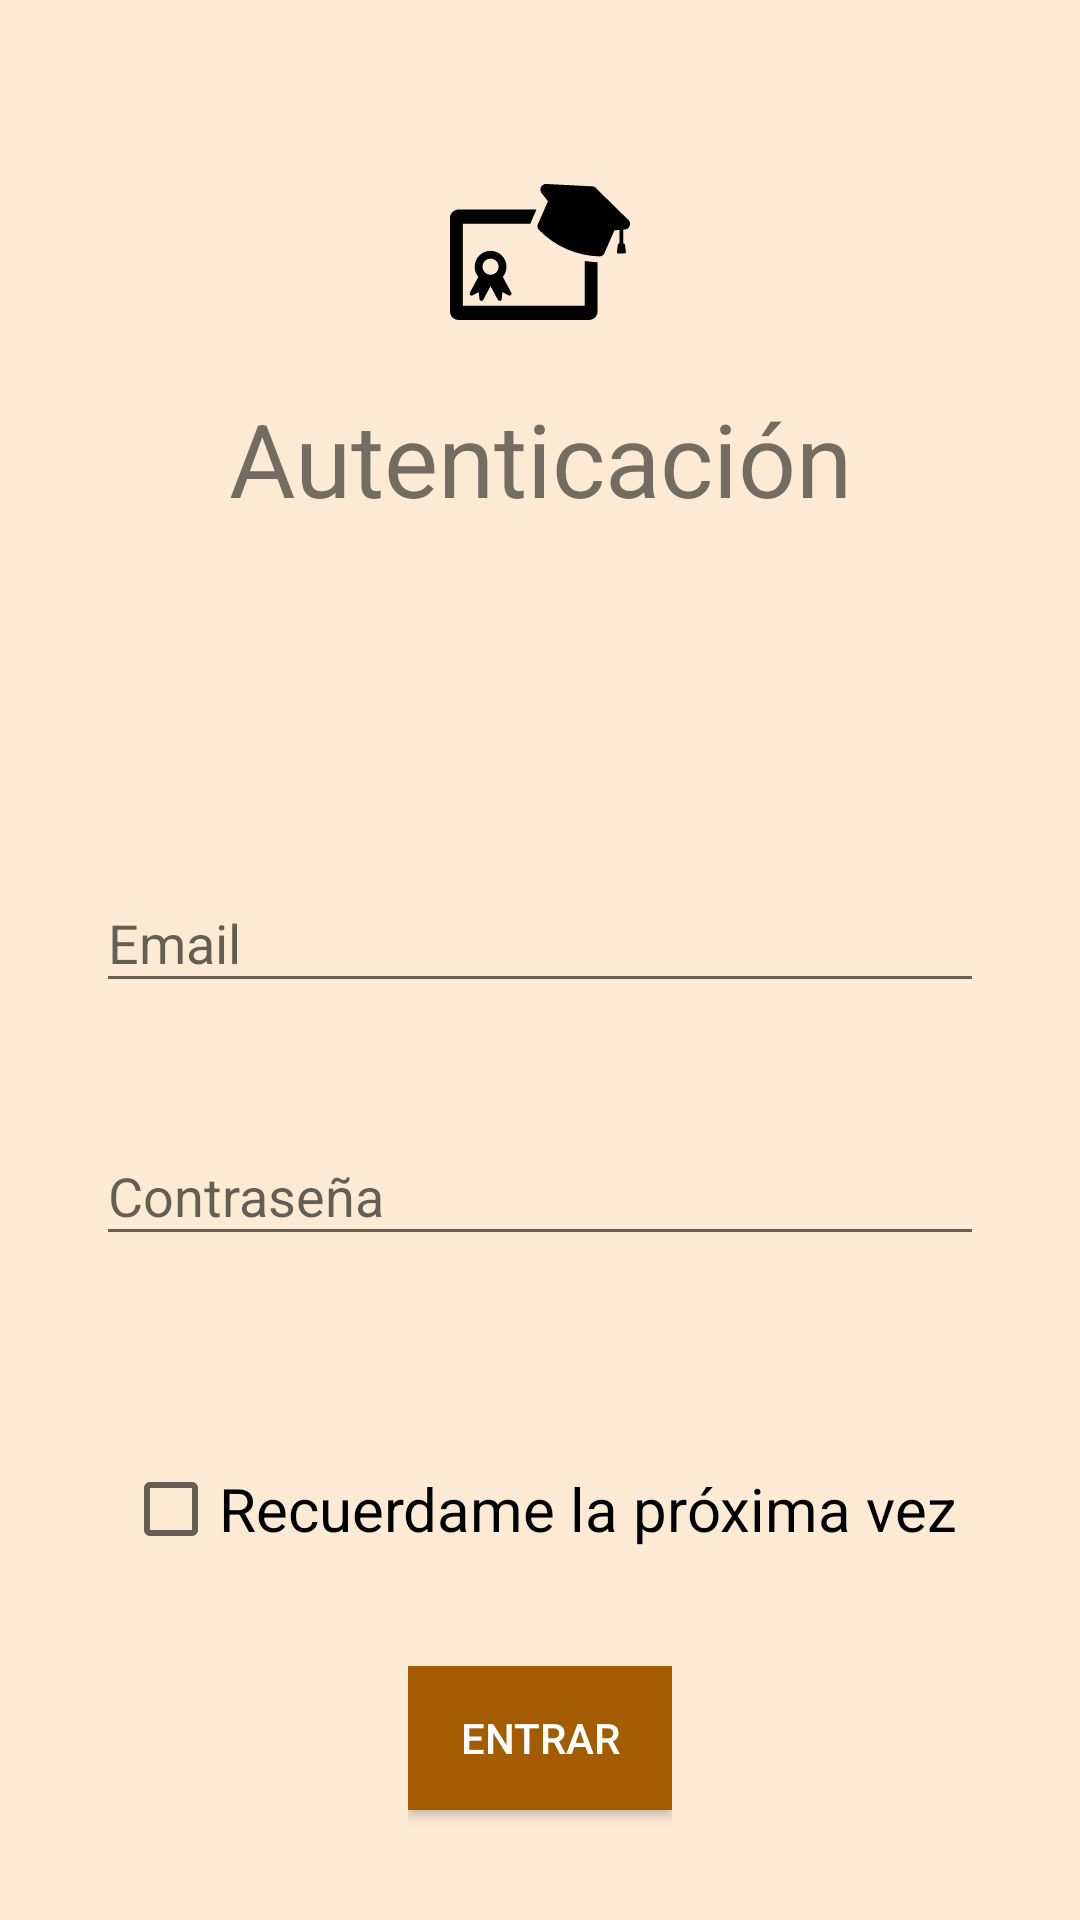

Here is an Android app screen rendered from its layout file. Give the layout XML and the strings, colors and styles it references.
<!-- AndroidManifest.xml: activity theme AppTheme.NoActionBar -->
<!-- res/layout/activity_login.xml -->
<?xml version="1.0" encoding="utf-8"?>
<android.support.v7.widget.LinearLayoutCompat xmlns:android="http://schemas.android.com/apk/res/android"
    android:orientation="vertical"
    android:layout_width="match_parent"
    android:background="@color/colorPrimaryLighten5"
    android:layout_height="match_parent">

    <ProgressBar
        android:id="@+id/login_progress"
        style="?android:attr/progressBarStyleLarge"
        android:layout_width="wrap_content"
        android:layout_height="wrap_content"
        android:layout_gravity="center"
        android:layout_weight="10"
        android:layout_marginBottom="8dp"
        android:visibility="gone" />

    <android.support.v7.widget.LinearLayoutCompat
        android:layout_width="match_parent"
        android:layout_height="match_parent"
        android:id="@+id/login_form"
        android:orientation="vertical"
        android:weightSum="10">

        
        <android.support.v7.widget.LinearLayoutCompat
            android:layout_width="match_parent"
            android:layout_height="wrap_content"
            android:layout_weight="2"
            android:gravity="center"
            android:layout_marginTop="@dimen/simple_padding"
            android:orientation="vertical"
            android:padding="20dp" >

            <android.support.v7.widget.AppCompatImageView
                android:layout_width="60dp"
                android:layout_height="60dp"
                android:layout_gravity="center_horizontal"
                android:layout_marginBottom="@dimen/simple_padding"
                android:src="@drawable/logo_black"/>

            <android.support.v7.widget.AppCompatTextView
                android:text="@string/login"
                android:layout_width="match_parent"
                android:layout_height="wrap_content"
                android:gravity="center_horizontal"
                android:textSize="34sp" />

        </android.support.v7.widget.LinearLayoutCompat>

        
        <android.support.v7.widget.LinearLayoutCompat
            android:layout_width="match_parent"
            android:layout_height="wrap_content"
            android:orientation="vertical"
            android:gravity="center"
            android:layout_weight="4"
            android:padding="@dimen/double_margin"
            android:layout_gravity="center|center_vertical|center_horizontal">

            <android.support.design.widget.TextInputLayout
                android:layout_width="match_parent"
                android:layout_height="wrap_content">

                <android.support.v7.widget.AppCompatEditText
                    android:id="@+id/email"
                    android:layout_width="match_parent"
                    android:layout_height="wrap_content"
                    android:hint="@string/email"
                    android:maxLines="1"
                    android:singleLine="true"
                    android:inputType="textEmailAddress"
                    android:layout_marginBottom="@dimen/double_margin"
                    android:imeOptions="actionNext"/>


            </android.support.design.widget.TextInputLayout>


            <android.support.design.widget.TextInputLayout
                android:layout_width="match_parent"
                android:layout_height="wrap_content">

                <android.support.v7.widget.AppCompatEditText
                    android:id="@+id/password_et"
                    android:layout_width="match_parent"
                    android:layout_height="wrap_content"
                    android:singleLine="true"
                    android:maxLines="1"
                    android:inputType="textPassword"
                    android:hint="@string/password"
                    android:imeOptions="actionGo"
                    android:imeActionId="@+id/login"/>

            </android.support.design.widget.TextInputLayout>

        </android.support.v7.widget.LinearLayoutCompat>
        
        <android.support.v7.widget.LinearLayoutCompat
            android:layout_width="wrap_content"
            android:layout_height="wrap_content"
            android:layout_gravity="center|center_vertical|center_horizontal"
            android:layout_weight="2">

            <android.support.v7.widget.AppCompatCheckBox
                android:layout_width="match_parent"
                android:layout_height="wrap_content"
                android:text="@string/remember"
                android:id="@+id/remember"
                android:textSize="20sp"
                android:layout_weight="2"/>

        </android.support.v7.widget.LinearLayoutCompat>
        
        <android.support.v7.widget.LinearLayoutCompat
            android:layout_width="wrap_content"
            android:layout_height="wrap_content"
            android:layout_gravity="center|center_vertical|center_horizontal"
            android:layout_weight="2">

            <android.support.v7.widget.AppCompatButton
                android:layout_width="wrap_content"
                android:layout_height="wrap_content"
                android:id="@+id/submit_button"
                android:textColor="@color/white"
                android:background="@color/colorPrimaryDark"
                android:text="@string/entry"/>

        </android.support.v7.widget.LinearLayoutCompat>

    </android.support.v7.widget.LinearLayoutCompat>

</android.support.v7.widget.LinearLayoutCompat>
<!-- resources referenced by this layout -->
<resources>
  <color name="colorPrimaryDark">#a35c00</color>
  <color name="colorPrimaryLighten5">#fcead4</color>
  <color name="white">#ffffff</color>
  <dimen name="double_margin">32dp</dimen>
  <dimen name="simple_padding">16dp</dimen>
  <!-- drawable logo_black (drawable) -->
  <vector android:height="100dp" android:viewportHeight="423.244"
      android:viewportWidth="423.244" android:width="100dp" xmlns:android="http://schemas.android.com/apk/res/android">
      <path android:fillColor="#000000" android:pathData="M47.5,312.8c1.5,1.5 3.7,1.8 5.5,0.8l14.6,-7.7l1.7,16.5c0.2,1.6 1.1,2.9 2.5,3.7c0.4,0.2 0.8,0.4 1.3,0.5c2,0.4 4.1,-0.6 5,-2.4l17.3,-32.3l17.3,32.3c1,1.8 3,2.8 5,2.4c0.5,-0.1 0.9,-0.2 1.3,-0.5c1.4,-0.7 2.3,-2.1 2.5,-3.7l1.7,-16.5l14.6,7.7c1.8,1 4.1,0.6 5.5,-0.8c1.5,-1.5 1.8,-3.7 0.8,-5.5l-19.9,-37.2c5.4,-6.5 8.6,-14.8 8.6,-23.8c0,-20.6 -16.8,-37.4 -37.4,-37.4c-20.6,0 -37.4,16.8 -37.4,37.4c0,9.1 3.2,17.4 8.6,23.8l-19.9,37.2C45.7,309.1 46,311.3 47.5,312.8zM95.4,227.3c10.4,0 18.9,8.5 18.9,18.9c0,10.4 -8.5,18.9 -18.9,18.9c-10.4,0 -18.9,-8.5 -18.9,-18.9C76.5,235.8 85,227.3 95.4,227.3z"/>
      <path android:fillColor="#000000" android:pathData="M316.8,232.5v105.8H30.2V145.3h159c0.4,-1.6 0.9,-3.1 1.5,-4.6l12.6,-28.8H20C9,111.9 0,120.8 0,131.9v219.7c0,11.1 9,20 20,20h306.9c11,0 20,-9 20,-20v-116.1c-0,0 -0.1,0 -0.1,-0C336.6,235.1 326.6,234.1 316.8,232.5z"/>
      <path android:fillColor="#000000" android:pathData="M420.3,137.3l-76.4,-75.2c-2.8,-3.5 -7,-5.3 -11.4,-5l-107.5,-5.5c-4.5,0 -9.3,3.4 -11.3,8c-2,4.5 -1.3,9.8 1.8,13.7L230.4,92.2l-3.5,7.9c-10.9,24.9 -7.2,16.5 -20.1,45.9c-2.1,4.7 -1,10.2 2.6,13.9c19.1,19.3 40.9,34.5 64.8,44.9c0,0 0,0 0,0c23.9,10.5 49.8,16.3 76.9,17.2c5.1,0.2 9.9,-2.8 11.9,-7.5l23.6,-53.8l12.1,-0.9l0,32.1l-1.7,-0c-1.2,-0.1 -2.2,0.7 -2.3,1.9l-2.2,18.7c-0.1,0.6 0.1,1.1 0.5,1.6c0.4,0.4 0.9,0.7 1.5,0.8l17.1,-0c0.6,-0.1 1.1,-0.3 1.5,-0.8c0.4,-0.4 0.5,-1 0.5,-1.6c-0.4,-3.7 -0.9,-7.3 -1.3,-11l-0.9,-7.7c-0.1,-1.1 -1.2,-2 -2.3,-1.9l-1.7,0l-0,-32.8l6.3,-0.7c3.8,-0.7 6.8,-3.8 8.3,-7.4C424,146.5 423.6,140.8 420.3,137.3z"/>
  </vector>
  <string name="email">Email</string>
  <string name="entry">Entrar</string>
  <string name="login">Autenticación</string>
  <string name="password">Contraseña</string>
  <string name="remember">Recuerdame la próxima vez</string>
  <style name="AppTheme.NoActionBar">
          
  2        <item name="colorPrimary">@color/colorPrimary</item>
          <item name="windowActionBar">false</item>
          <item name="windowNoTitle">true</item>
          <item name="colorPrimaryDark">@color/colorPrimaryDark</item>
          <item name="colorAccent">@color/colorAccent</item>
  
      </style>
  <color name="colorPrimary">#df830a</color>
  <color name="colorAccent">#fd2329</color>
</resources>
